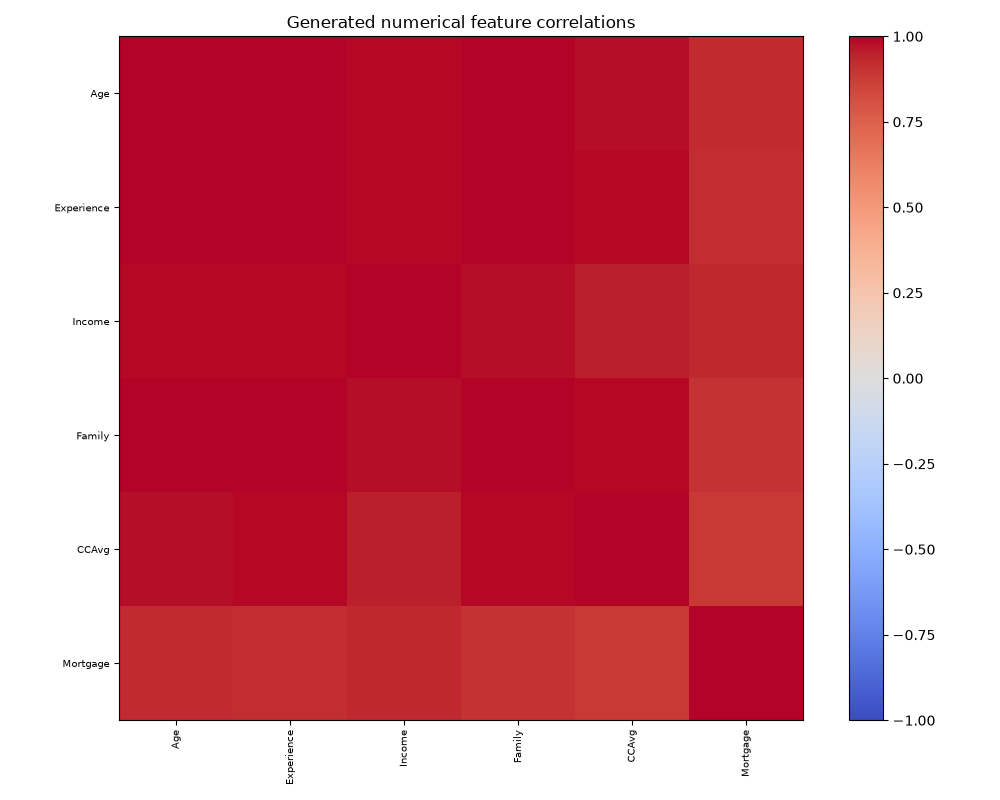

The file beside this chart, header and first rows:
, Age, Experience, Income, Family, CCAvg, Mortgage
Age, 1.0, 0.9981, 0.9885, 0.9969, 0.984, 0.9293
Experience, 0.9981, 1.0, 0.9867, 0.997, 0.9847, 0.915
Income, 0.9885, 0.9867, 1.0, 0.9776, 0.9476, 0.936
Family, 0.9969, 0.997, 0.9776, 1.0, 0.9895, 0.9054
CCAvg, 0.984, 0.9847, 0.9476, 0.9895, 1.0, 0.8878
Mortgage, 0.9293, 0.915, 0.936, 0.9054, 0.8878, 1.0
